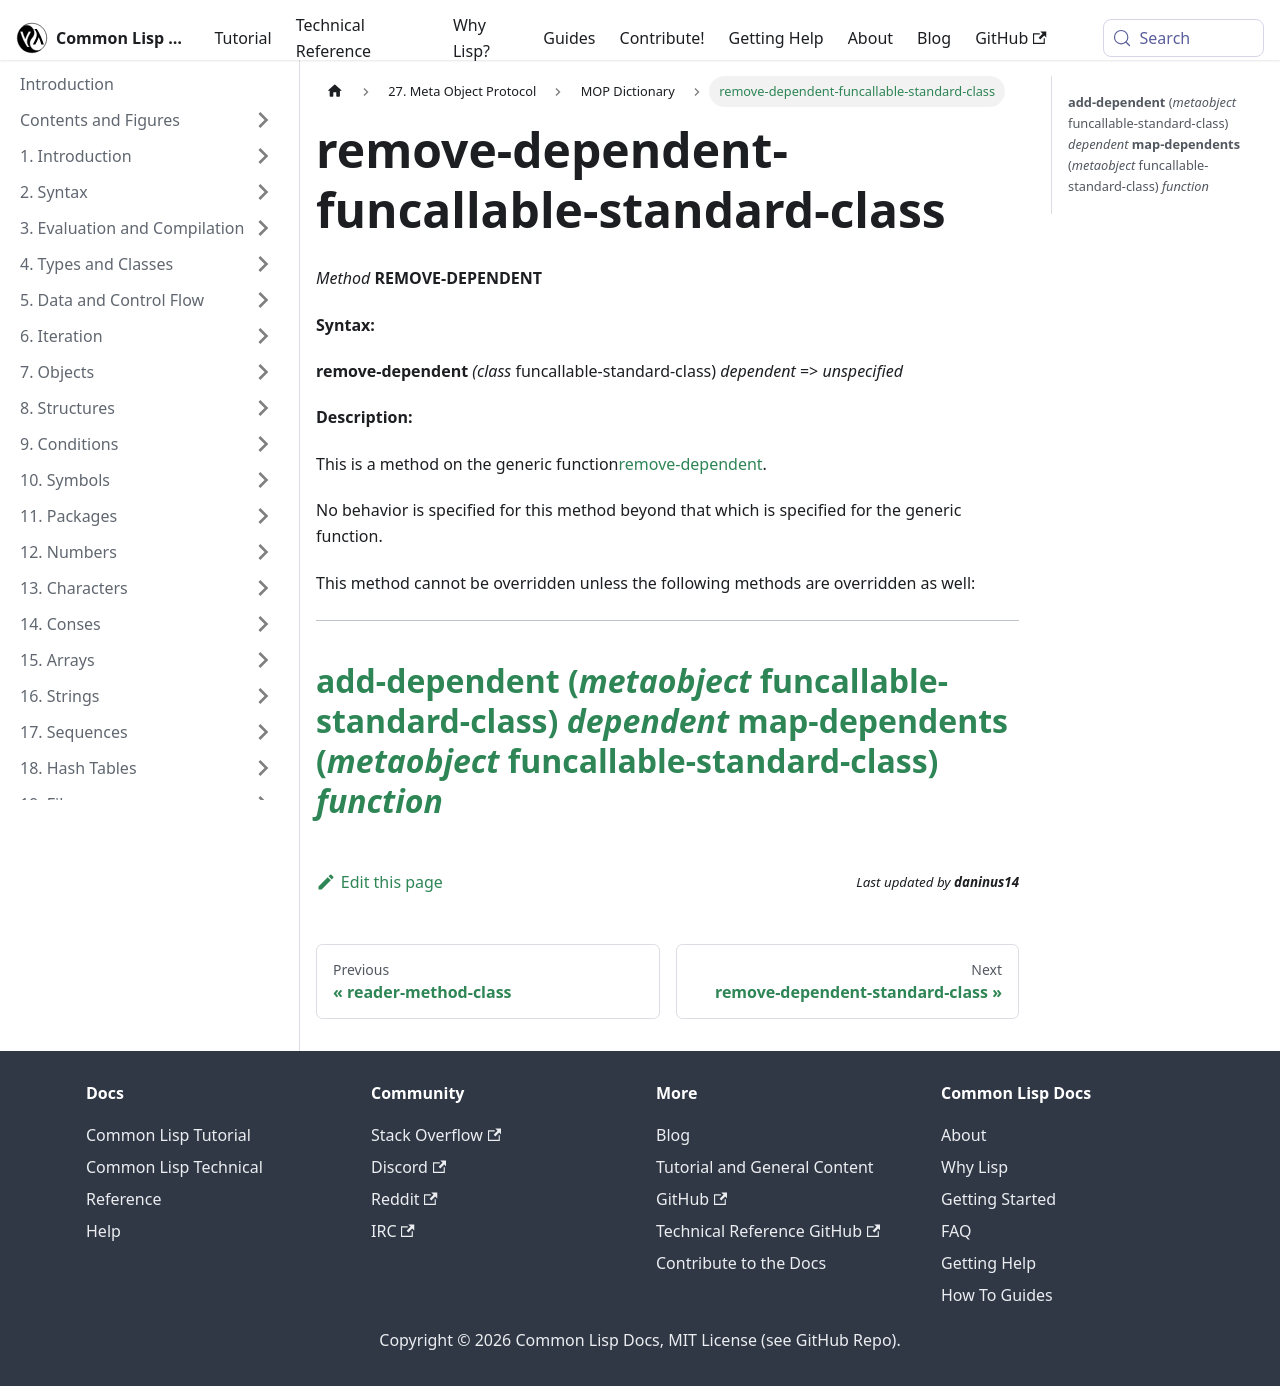

repository: lisp-docs/cl-language-reference · page: meta-object-protocol/dictionary/remove-dependent-funcallable-standard-class.html · generator: docusaurus

remove-dependent-funcallable-standard-class
===========================================

*Method* **REMOVE-DEPENDENT**

**Syntax:**

**remove-dependent** *(class* funcallable-standard-class) *dependent* => *unspecified*

**Description:**

This is a method on the generic function[remove-dependent](/meta-object-protocol/dictionary/remove-dependent).

No behavior is specified for this method beyond that which is specified for the generic function.

This method cannot be overridden unless the following methods are overridden as well:

  -------------------------------------------------------------------------------------------------------------------------
  [**add-dependent** (*metaobject* funcallable-standard-class) *dependent*](/meta-object-protocol/dictionary/add-dependent-funcallable-standard-class)
  [**map-dependents** (*metaobject* funcallable-standard-class) *function*](/meta-object-protocol/dictionary/map-dependents-funcallable-standard-class)
  -------------------------------------------------------------------------------------------------------------------------
